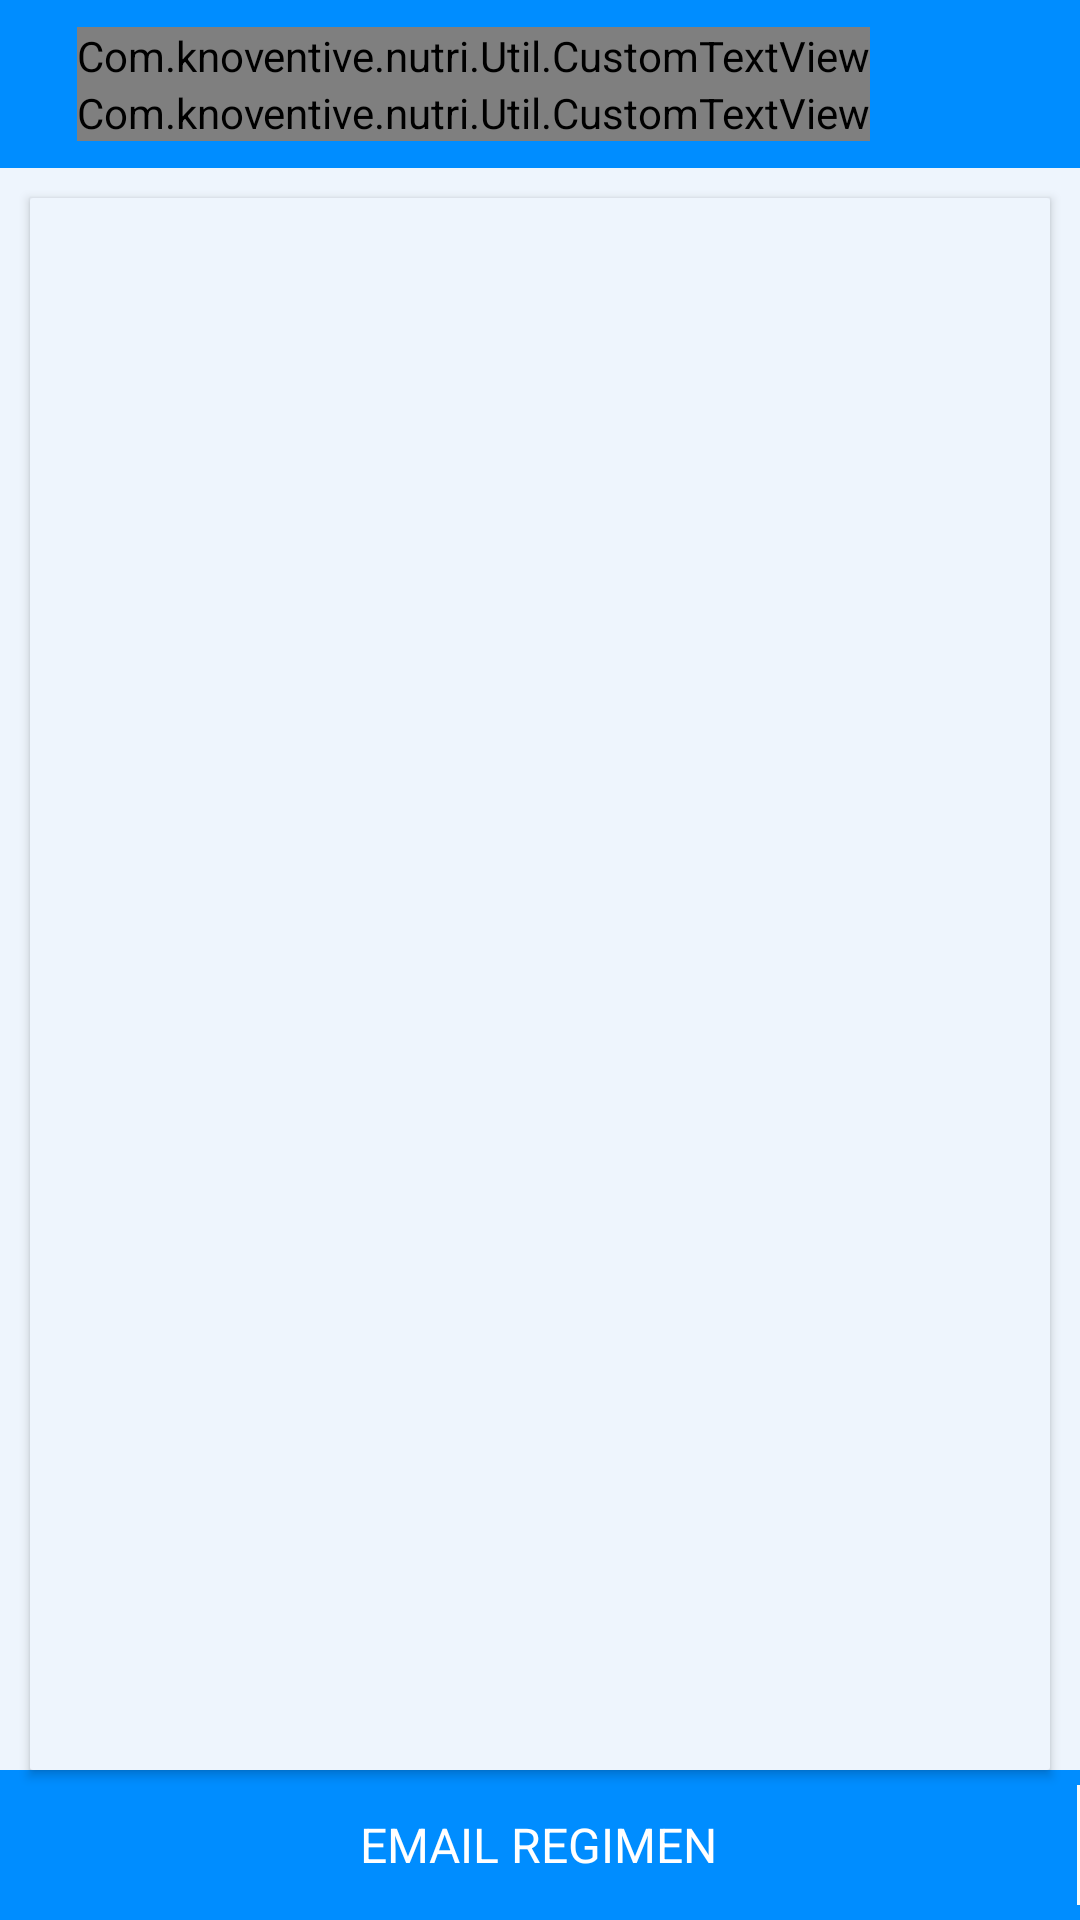

This screen was rendered from an Android layout file. Write that file and the resources it references.
<!-- AndroidManifest.xml: application theme AppTheme -->
<!-- res/layout/activity_regimen__screen.xml -->
<?xml version="1.0" encoding="utf-8"?>
<LinearLayout xmlns:android="http://schemas.android.com/apk/res/android"
    android:layout_width="match_parent"
    android:background="@color/backgroud_main"
    android:layout_height="match_parent"
    android:orientation="vertical">

    <include layout="@layout/toolbar"></include>
    <android.support.v7.widget.RecyclerView
        android:id="@+id/nutrition_list"
        android:elevation="2dp"
        android:layout_weight="1"
        android:layout_width="match_parent"
        android:layout_marginTop="@dimen/_10dp"
        android:layout_marginLeft="@dimen/_10dp"
        android:layout_marginRight="@dimen/_10dp"
        android:background="@drawable/rounded_corner_grid"
        android:scrollbars="none"
        android:layout_height="match_parent" >
    </android.support.v7.widget.RecyclerView>
    <LinearLayout
        android:layout_width="match_parent"
        android:layout_height="@dimen/_50dp"
        android:background="@color/colorPrimary"
        android:orientation="horizontal">
        <TextView
            android:id="@+id/email_reg"
            android:layout_height="match_parent"
            android:layout_width="match_parent"
            android:theme="@style/Button_style"
            android:gravity="center"
            android:background="@color/colorPrimary"
            android:layout_weight="1"
            android:textSize="@dimen/_18sp"
            android:text="@string/email_reg" />
        <View
            android:layout_width="1dp"
            android:layout_marginTop="5dp"
            android:background="@color/cardview_color"
            android:layout_marginBottom="@dimen/_5dp"
            android:layout_height="wrap_content"></View>
        <TextView
            android:id="@+id/recom_prod"
            android:layout_width="match_parent"
            android:layout_height="match_parent"
            android:textSize="@dimen/_18sp"
            android:theme="@style/Button_style"
            android:gravity="center"
            android:visibility="gone"
            android:background="@color/colorPrimary"
            android:layout_weight="1"
            android:text="@string/rec_prd"/>
    </LinearLayout>


</LinearLayout>
<!-- res/layout/toolbar.xml (included above) -->
<?xml version="1.0" encoding="utf-8"?>
<android.support.design.widget.AppBarLayout xmlns:android="http://schemas.android.com/apk/res/android"
    xmlns:app="http://schemas.android.com/apk/res-auto"
    android:layout_width="match_parent"
    android:layout_height="wrap_content"
    android:theme="@style/AppTheme.AppBarOverlay">

    <android.support.v7.widget.Toolbar
        android:id="@+id/toolbar"
        android:layout_width="match_parent"
        android:layout_height="?attr/actionBarSize"
        android:background="?attr/colorPrimary"
        app:popupTheme="@style/AppTheme.PopupOverlay">

        <android.support.v7.widget.LinearLayoutCompat
            android:id="@+id/tool_llayout"
            android:layout_width="match_parent"
            android:layout_height="match_parent"
            android:layout_marginRight="@dimen/_60dp"
            android:gravity="center"
            android:orientation="vertical">

                <Com.knoventive.nutri.Util.CustomTextView
                    android:layout_width="wrap_content"
                    android:layout_height="wrap_content"
                    android:text="@string/nutri_regimen"
                    android:textSize="@dimen/_18sp"
                    android:textStyle="bold" />

                <Com.knoventive.nutri.Util.CustomTextView
                    android:id="@+id/label2_toolbar"
                    android:layout_width="wrap_content"
                    android:layout_height="wrap_content"
                    android:textSize="@dimen/_18sp"
                    android:text="@string/label_2" />

        </android.support.v7.widget.LinearLayoutCompat>

    </android.support.v7.widget.Toolbar>
</android.support.design.widget.AppBarLayout>
<!-- resources referenced by this layout -->
<resources>
  <color name="backgroud_main">#EEF5FD</color>
  <color name="cardview_color">#FAFAFA</color>
  <color name="colorPrimary">#008dff</color>
  <dimen name="_10dp">10dp</dimen>
  <dimen name="_18sp">16sp</dimen>
  <dimen name="_50dp">50dp</dimen>
  <dimen name="_5dp">5dp</dimen>
  <dimen name="_60dp">60dp</dimen>
  <!-- drawable rounded_corner_grid (drawable) -->
  <?xml version="1.0" encoding="utf-8"?>
  <shape xmlns:android="http://schemas.android.com/apk/res/android"
      android:shape="rectangle" >
  
      
      <solid android:color="@color/backgroud_main"></solid>
  
  
      
  
      <corners
          android:radius="1dp"   >
      </corners>
  
      
  
  </shape>
  <string name="email_reg">EMAIL REGIMEN</string>
  <string name="label_2">XX kgs | XX kcal/kg BW/d</string>
  <string name="nutri_regimen">Nutrition Regimen</string>
  <string name="rec_prd">RECOMMENDED \nPRODUCT</string>
  <style name="AppTheme.AppBarOverlay" parent="ThemeOverlay.AppCompat.Dark.ActionBar" />
  <style name="AppTheme.PopupOverlay" parent="ThemeOverlay.AppCompat.Light" />
  <style name="Button_style">
          <item name="android:textColor">@color/text_color</item>
          <item name="android:backgroundTint">@color/colorPrimary</item>
      </style>
  <style name="AppTheme" parent="Theme.AppCompat.Light.NoActionBar">
          
          <item name="colorPrimary">@color/colorPrimary</item>
          <item name="colorPrimaryDark">@color/colorPrimaryDark</item>
          <item name="colorAccent">@color/colorAccent</item>
          <item name="android:textColor">@color/text_color</item>
          <item name="colorControlNormal">@color/black</item>
          <item name="android:textColorPrimary">@color/text_color_primary</item>
          <item name="android:textColorSecondary">@color/text_color_primary</item>
      </style>
  <color name="text_color">#ffffff</color>
  <color name="colorPrimaryDark">#008dff</color>
  <color name="colorAccent">#008dff</color>
  <color name="black">#000000</color>
  <color name="text_color_primary">#9e9e9e</color>
</resources>
